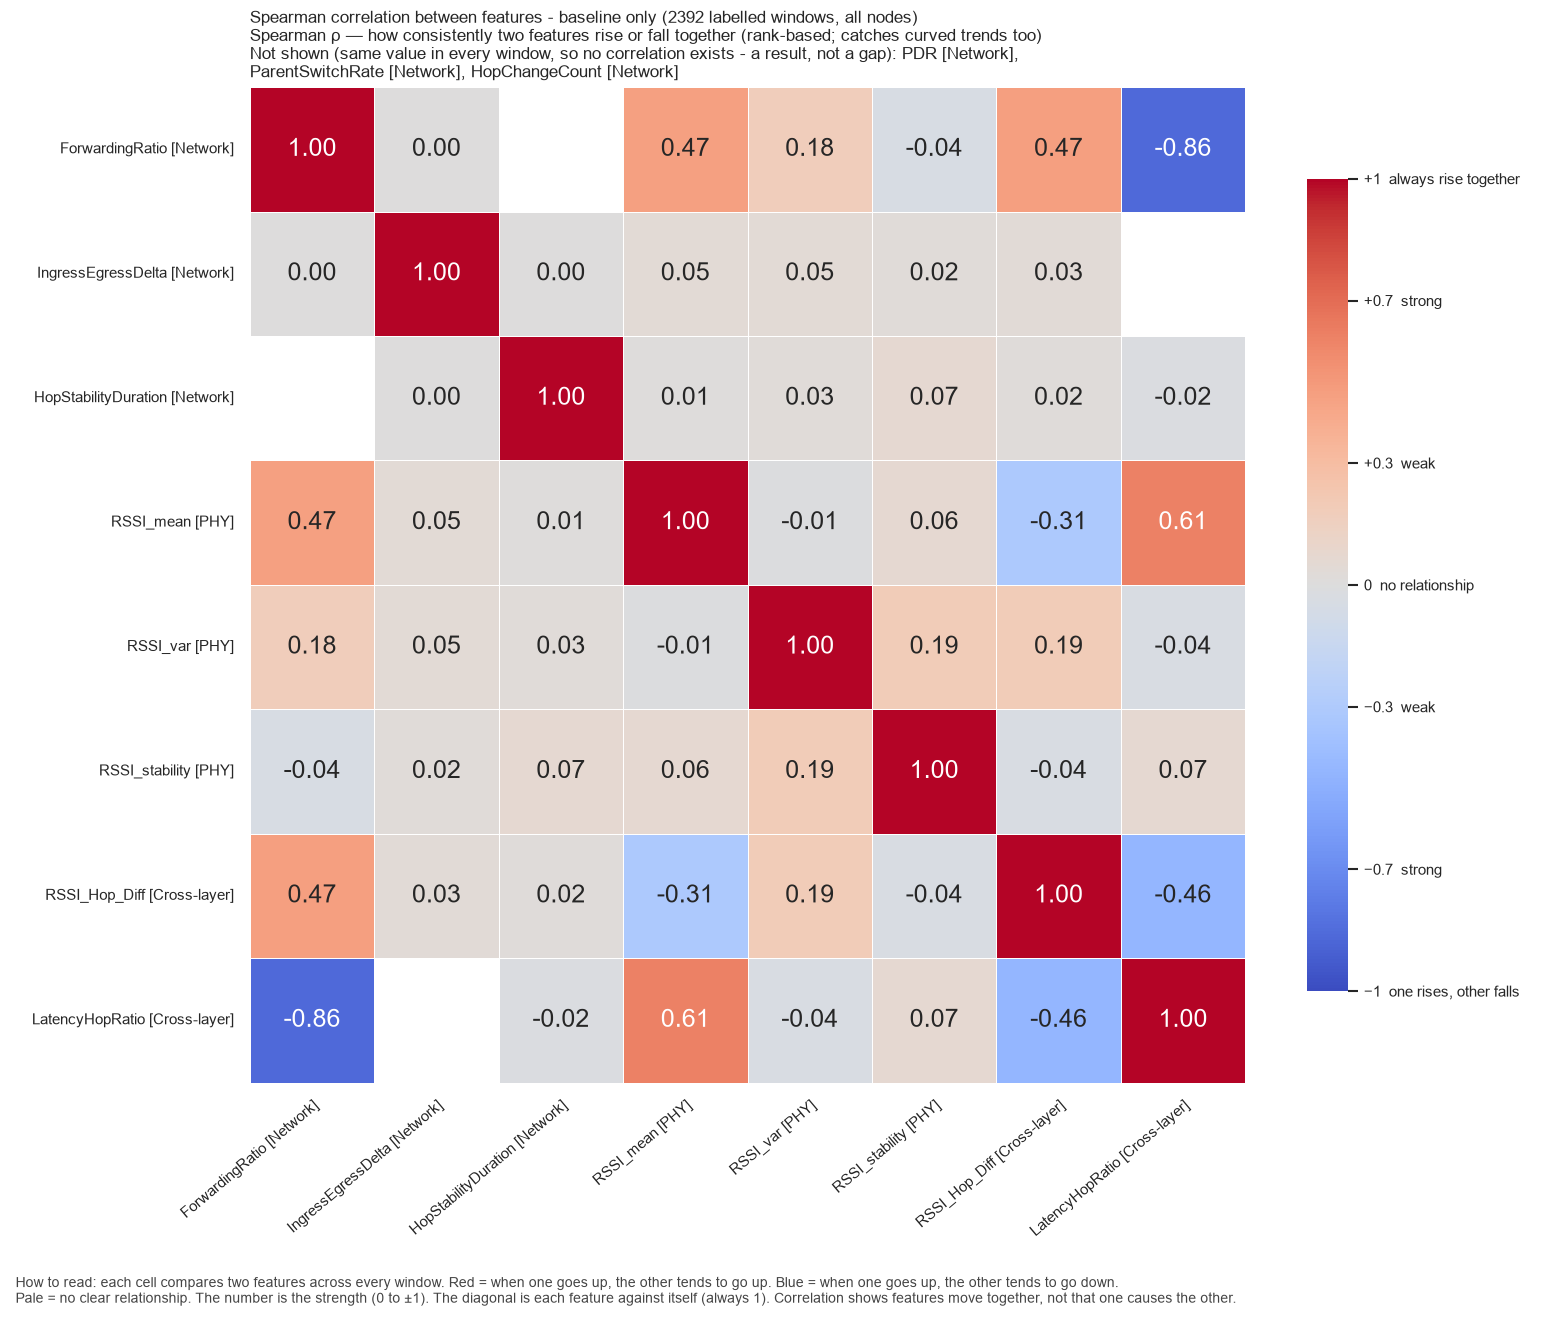

Values plotted in this chart, from the file beside it:
, ForwardingRatio, IngressEgressDelta, HopStabilityDuration, RSSI_mean, RSSI_var, RSSI_stability, RSSI_Hop_Diff, LatencyHopRatio
ForwardingRatio, 1.0, 0.0, , 0.4666, 0.1762, -0.04438, 0.4731, -0.8638
IngressEgressDelta, 0.0, 1.0, 0.001184, 0.0467, 0.04663, 0.02475, 0.03143, 
HopStabilityDuration, , 0.001184, 1.0, 0.01057, 0.02808, 0.06622, 0.01658, -0.02158
RSSI_mean, 0.4666, 0.0467, 0.01057, 1.0, -0.008137, 0.06478, -0.3134, 0.6122
RSSI_var, 0.1762, 0.04663, 0.02808, -0.008137, 1.0, 0.1945, 0.1938, -0.0372
RSSI_stability, -0.04438, 0.02475, 0.06622, 0.06478, 0.1945, 1.0, -0.03537, 0.06701
RSSI_Hop_Diff, 0.4731, 0.03143, 0.01658, -0.3134, 0.1938, -0.03537, 1.0, -0.4553
LatencyHopRatio, -0.8638, , -0.02158, 0.6122, -0.0372, 0.06701, -0.4553, 1.0
